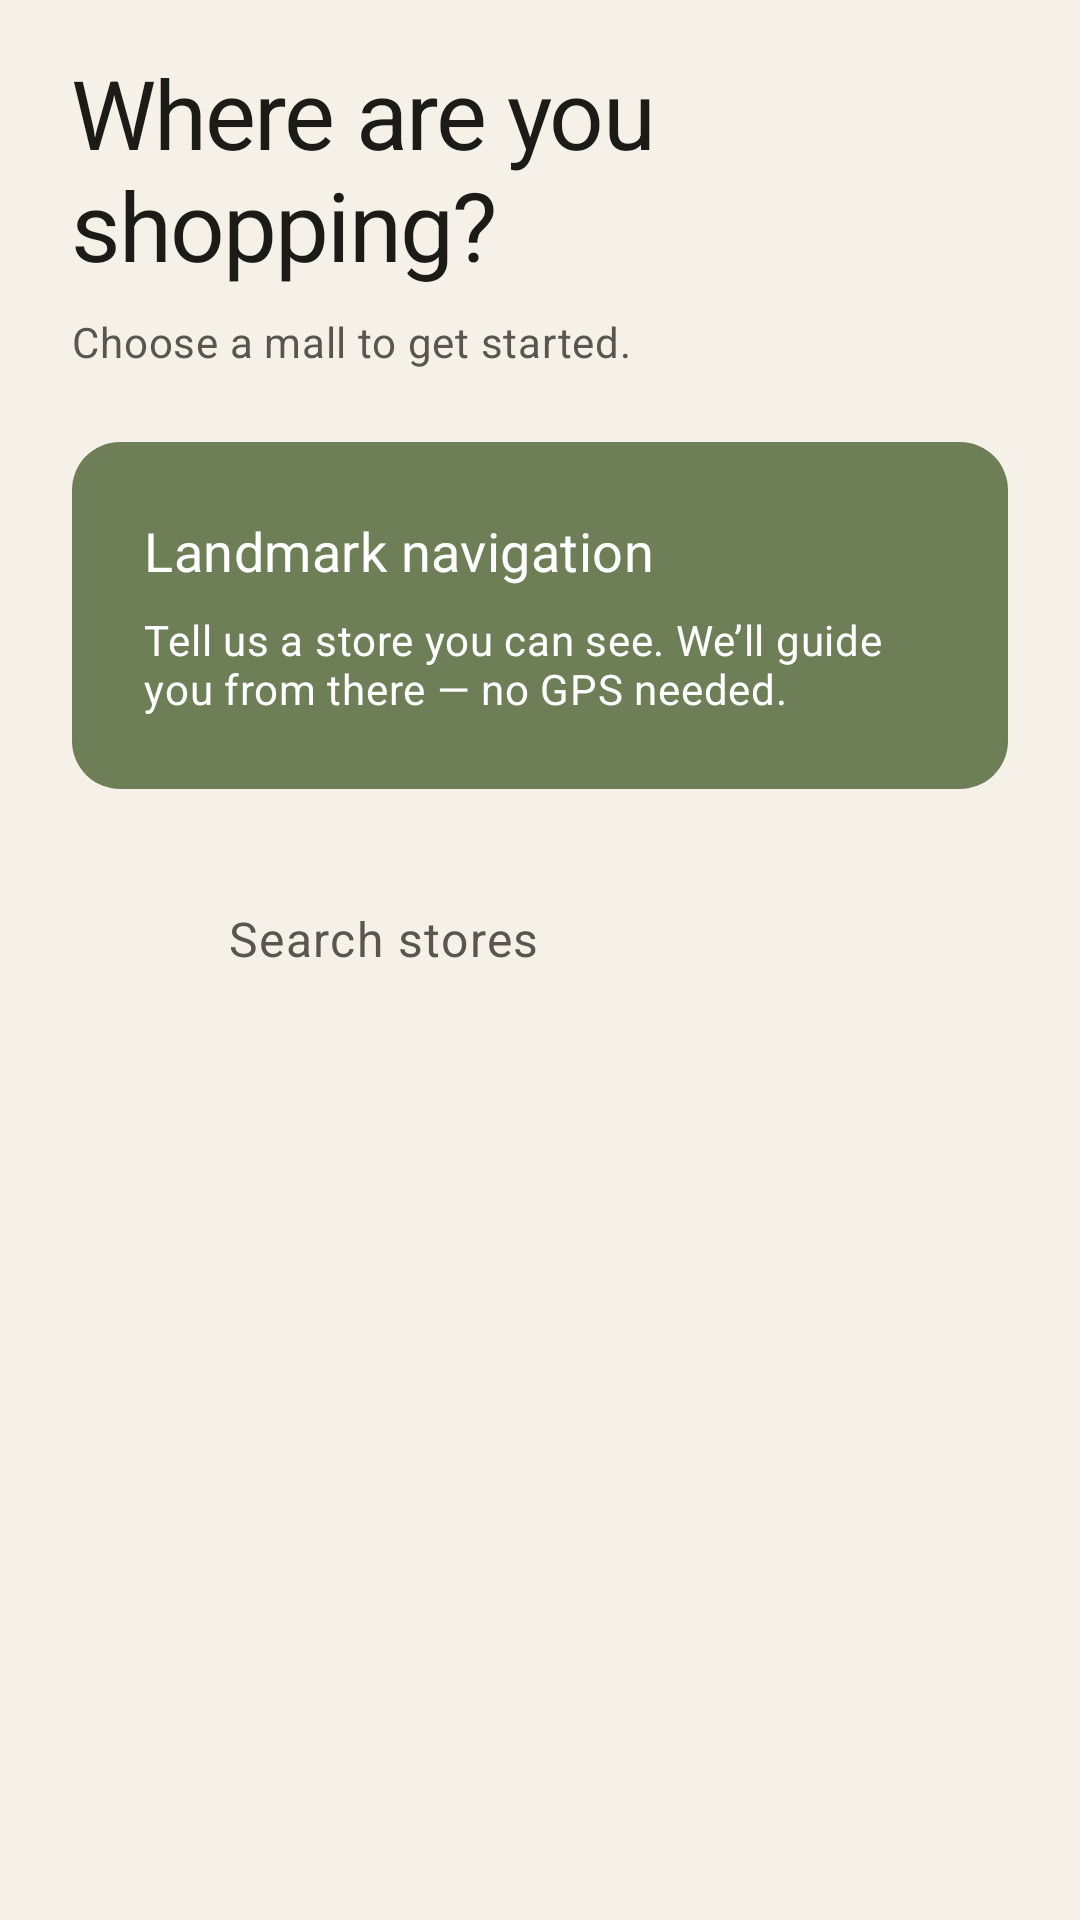

The Android layout XML behind this screen, and the referenced resources:
<!-- AndroidManifest.xml: application theme Theme.MallNav -->
<!-- res/layout/fragment_home.xml -->
<?xml version="1.0" encoding="utf-8"?>
<androidx.constraintlayout.widget.ConstraintLayout xmlns:android="http://schemas.android.com/apk/res/android"
    xmlns:app="http://schemas.android.com/apk/res-auto"
    xmlns:tools="http://schemas.android.com/tools"
    android:layout_width="match_parent"
    android:layout_height="match_parent"
    android:background="@color/background"
    android:paddingStart="@dimen/screen_padding_horizontal"
    android:paddingTop="@dimen/screen_padding_vertical"
    android:paddingEnd="@dimen/screen_padding_horizontal">

    <TextView
        android:id="@+id/tv_title"
        android:layout_width="0dp"
        android:layout_height="wrap_content"
        android:text="@string/home_title"
        android:textAppearance="@style/TextAppearance.MallTracker.LargeHeading"
        app:layout_constraintEnd_toEndOf="parent"
        app:layout_constraintStart_toStartOf="parent"
        app:layout_constraintTop_toTopOf="parent" />

    <TextView
        android:id="@+id/tv_subtitle"
        android:layout_width="0dp"
        android:layout_height="wrap_content"
        android:layout_marginTop="@dimen/space_xs"
        android:text="@string/home_subtitle"
        android:textAppearance="@style/TextAppearance.MallTracker.SecondaryBody"
        app:layout_constraintEnd_toEndOf="parent"
        app:layout_constraintStart_toStartOf="parent"
        app:layout_constraintTop_toBottomOf="@id/tv_title" />

    <LinearLayout
        android:id="@+id/banner"
        android:layout_width="0dp"
        android:layout_height="wrap_content"
        android:layout_marginTop="@dimen/space_lg"
        android:background="@drawable/bg_hero_banner"
        android:orientation="vertical"
        android:padding="@dimen/space_lg"
        app:layout_constraintEnd_toEndOf="parent"
        app:layout_constraintStart_toStartOf="parent"
        app:layout_constraintTop_toBottomOf="@id/tv_subtitle">

        <TextView
            android:layout_width="match_parent"
            android:layout_height="wrap_content"
            android:text="@string/home_banner_title"
            android:textAppearance="@style/TextAppearance.MallTracker.SectionHeading"
            android:textColor="@color/on_hero_banner" />

        <TextView
            android:layout_width="match_parent"
            android:layout_height="wrap_content"
            android:layout_marginTop="@dimen/space_xs"
            android:text="@string/home_banner_body"
            android:textAppearance="@style/TextAppearance.MallTracker.SecondaryBody"
            android:textColor="@color/on_hero_banner" />
    </LinearLayout>

    <include
        android:id="@+id/search"
        layout="@layout/view_search_bar"
        android:layout_width="0dp"
        android:layout_height="@dimen/search_bar_height"
        android:layout_marginTop="@dimen/space_lg"
        app:layout_constraintEnd_toEndOf="parent"
        app:layout_constraintStart_toStartOf="parent"
        app:layout_constraintTop_toBottomOf="@id/banner" />

    <androidx.recyclerview.widget.RecyclerView
        android:id="@+id/rv_malls"
        android:layout_width="0dp"
        android:layout_height="0dp"
        android:layout_marginTop="@dimen/space_lg"
        android:clipToPadding="false"
        android:contentDescription="@string/cd_mall_list"
        android:paddingBottom="@dimen/space_lg"
        app:layoutManager="androidx.recyclerview.widget.LinearLayoutManager"
        app:layout_constraintBottom_toBottomOf="parent"
        app:layout_constraintEnd_toEndOf="parent"
        app:layout_constraintStart_toStartOf="parent"
        app:layout_constraintTop_toBottomOf="@id/search"
        tools:itemCount="4"
        tools:listitem="@layout/item_mall_card" />

    <ProgressBar
        android:id="@+id/progress"
        android:layout_width="wrap_content"
        android:layout_height="wrap_content"
        android:contentDescription="@string/state_loading"
        android:indeterminateTint="@color/secondary"
        android:visibility="gone"
        app:layout_constraintBottom_toBottomOf="@id/rv_malls"
        app:layout_constraintEnd_toEndOf="parent"
        app:layout_constraintStart_toStartOf="parent"
        app:layout_constraintTop_toTopOf="@id/rv_malls" />

    <TextView
        android:id="@+id/tv_empty"
        android:layout_width="0dp"
        android:layout_height="wrap_content"
        android:gravity="center"
        android:padding="@dimen/space_lg"
        android:textAppearance="@style/TextAppearance.MallTracker.SecondaryBody"
        android:visibility="gone"
        app:layout_constraintBottom_toBottomOf="@id/rv_malls"
        app:layout_constraintEnd_toEndOf="parent"
        app:layout_constraintStart_toStartOf="parent"
        app:layout_constraintTop_toTopOf="@id/rv_malls" />
</androidx.constraintlayout.widget.ConstraintLayout>
<!-- res/layout/view_search_bar.xml (included above) -->
<?xml version="1.0" encoding="utf-8"?>
<LinearLayout xmlns:android="http://schemas.android.com/apk/res/android"
    android:id="@+id/search_bar"
    android:layout_width="match_parent"
    android:layout_height="@dimen/search_bar_height"
    android:background="@drawable/bg_search_field"
    android:gravity="center_vertical"
    android:minHeight="@dimen/touch_target_min"
    android:orientation="horizontal"
    android:paddingStart="@dimen/space_md"
    android:paddingEnd="@dimen/space_md">

    <ImageView
        android:id="@+id/iv_search"
        android:layout_width="@dimen/icon_size"
        android:layout_height="@dimen/icon_size"
        android:contentDescription="@string/cd_search"
        android:src="@drawable/ic_search" />

    <EditText
        android:id="@+id/et_search"
        style="@style/Widget.MallTracker.SearchField"
        android:layout_width="0dp"
        android:layout_height="wrap_content"
        android:layout_marginStart="@dimen/space_sm"
        android:layout_weight="1"
        android:hint="@string/hint_search_stores" />
</LinearLayout>
<!-- res/layout/item_mall_card.xml (included above) -->
<?xml version="1.0" encoding="utf-8"?>
<com.google.android.material.card.MaterialCardView xmlns:android="http://schemas.android.com/apk/res/android"
    xmlns:app="http://schemas.android.com/apk/res-auto"
    xmlns:tools="http://schemas.android.com/tools"
    android:id="@+id/card_mall"
    style="@style/Widget.MallTracker.Card"
    android:layout_width="match_parent"
    android:layout_height="wrap_content"
    android:clickable="true"
    android:contentDescription="@string/cd_mall_card"
    android:focusable="true"
    android:minHeight="@dimen/touch_target_min">

    <androidx.constraintlayout.widget.ConstraintLayout
        android:layout_width="match_parent"
        android:layout_height="wrap_content">

        <View
            android:id="@+id/accent_bar"
            android:layout_width="8dp"
            android:layout_height="0dp"
            android:background="@color/secondary"
            app:layout_constraintBottom_toBottomOf="parent"
            app:layout_constraintStart_toStartOf="parent"
            app:layout_constraintTop_toTopOf="parent" />

        <ImageView
            android:id="@+id/iv_mall_image"
            android:layout_width="@dimen/mall_card_image_size"
            android:layout_height="@dimen/mall_card_image_size"
            android:layout_marginStart="@dimen/space_md"
            android:layout_marginTop="@dimen/space_md"
            android:layout_marginBottom="@dimen/space_md"
            android:background="@drawable/bg_image_placeholder"
            android:contentDescription="@null"
            android:importantForAccessibility="no"
            android:padding="@dimen/space_sm"
            android:scaleType="centerInside"
            android:src="@drawable/ic_mall"
            app:layout_constraintBottom_toBottomOf="parent"
            app:layout_constraintStart_toEndOf="@id/accent_bar"
            app:layout_constraintTop_toTopOf="parent" />

        <TextView
            android:id="@+id/tv_mall_name"
            android:layout_width="0dp"
            android:layout_height="wrap_content"
            android:layout_marginStart="@dimen/space_md"
            android:layout_marginEnd="@dimen/space_xs"
            android:textAppearance="@style/TextAppearance.MallTracker.SectionHeading"
            app:layout_constraintBottom_toTopOf="@id/tv_mall_city"
            app:layout_constraintEnd_toStartOf="@id/iv_chevron"
            app:layout_constraintStart_toEndOf="@id/iv_mall_image"
            app:layout_constraintTop_toTopOf="@id/iv_mall_image"
            app:layout_constraintVertical_chainStyle="packed"
            tools:text="Canal Walk" />

        <TextView
            android:id="@+id/tv_mall_city"
            android:layout_width="0dp"
            android:layout_height="wrap_content"
            android:layout_marginTop="@dimen/space_xxs"
            android:textAppearance="@style/TextAppearance.MallTracker.SecondaryBody"
            app:layout_constraintBottom_toTopOf="@id/tv_store_count"
            app:layout_constraintEnd_toEndOf="@id/tv_mall_name"
            app:layout_constraintStart_toStartOf="@id/tv_mall_name"
            app:layout_constraintTop_toBottomOf="@id/tv_mall_name"
            tools:text="Cape Town" />

        <TextView
            android:id="@+id/tv_store_count"
            android:layout_width="0dp"
            android:layout_height="wrap_content"
            android:layout_marginTop="@dimen/space_xxs"
            android:textAppearance="@style/TextAppearance.MallTracker.Caption"
            android:textColor="@color/secondary"
            app:layout_constraintBottom_toBottomOf="@id/iv_mall_image"
            app:layout_constraintEnd_toEndOf="@id/tv_mall_name"
            app:layout_constraintStart_toStartOf="@id/tv_mall_name"
            app:layout_constraintTop_toBottomOf="@id/tv_mall_city"
            tools:text="12 places" />

        <ImageView
            android:id="@+id/iv_chevron"
            android:layout_width="@dimen/icon_size"
            android:layout_height="@dimen/icon_size"
            android:layout_marginEnd="@dimen/space_md"
            android:contentDescription="@null"
            android:importantForAccessibility="no"
            android:src="@drawable/ic_chevron_right"
            app:layout_constraintBottom_toBottomOf="parent"
            app:layout_constraintEnd_toEndOf="parent"
            app:layout_constraintTop_toTopOf="parent" />
    </androidx.constraintlayout.widget.ConstraintLayout>
</com.google.android.material.card.MaterialCardView>
<!-- resources referenced by this layout -->
<resources>
  <color name="background">@color/cream</color>
  <color name="on_hero_banner">@color/white</color>
  <color name="secondary">@color/olive</color>
  <dimen name="icon_size">24dp</dimen>
  <dimen name="mall_card_image_size">72dp</dimen>
  <dimen name="screen_padding_horizontal">24dp</dimen>
  <dimen name="screen_padding_vertical">16dp</dimen>
  <dimen name="search_bar_height">52dp</dimen>
  <dimen name="space_lg">24dp</dimen>
  <dimen name="space_md">16dp</dimen>
  <dimen name="space_sm">12dp</dimen>
  <dimen name="space_xs">8dp</dimen>
  <dimen name="space_xxs">4dp</dimen>
  <dimen name="touch_target_min">48dp</dimen>
  <!-- drawable bg_hero_banner (drawable) -->
  <?xml version="1.0" encoding="utf-8"?>
  <shape xmlns:android="http://schemas.android.com/apk/res/android"
      android:shape="rectangle">
      <solid android:color="@color/hero_banner" />
      <corners android:radius="@dimen/radius_lg" />
  </shape>
  <string name="cd_mall_card">Open mall</string>
  <string name="cd_mall_list">Mall list</string>
  <string name="cd_search">Search</string>
  <string name="hint_search_stores">Search stores</string>
  <string name="home_banner_body">Tell us a store you can see. We’ll guide you from there — no GPS needed.</string>
  <string name="home_banner_title">Landmark navigation</string>
  <string name="home_subtitle">Choose a mall to get started.</string>
  <string name="home_title">Where are you shopping?</string>
  <string name="state_loading">Loading…</string>
  <style name="Theme.MallNav" parent="Base.Theme.MallNav" />
  <color name="cream">#F6F1E8</color>
  <color name="white">#FFFFFFFF</color>
  <color name="olive">#6E7F57</color>
  <color name="hero_banner">@color/olive</color>
  <dimen name="radius_lg">16dp</dimen>
  <color name="text_secondary">@color/stone</color>
  <dimen name="text_caption">12sp</dimen>
  <dimen name="text_large_heading">32sp</dimen>
  <color name="text_primary">@color/charcoal</color>
  <dimen name="text_secondary_body">14sp</dimen>
  <dimen name="text_section_heading">18sp</dimen>
  <color name="surface">#FFFCFA</color>
  <dimen name="card_elevation">0dp</dimen>
  <color name="outline">#DDD6C8</color>
  <dimen name="card_stroke_width">1dp</dimen>
  <color name="primary_container">#E7E2D8</color>
  <color name="stone">#5A564F</color>
  <color name="charcoal">#1B1B18</color>
  <dimen name="text_body">16sp</dimen>
  <color name="primary">@color/charcoal</color>
  <color name="on_primary">@color/cream</color>
  <color name="on_primary_container">@color/charcoal</color>
  <color name="on_secondary">@color/white</color>
  <color name="secondary_container">@color/olive_container</color>
  <color name="on_secondary_container">#2F3A24</color>
  <color name="accent">@color/blush</color>
  <color name="on_accent">@color/charcoal</color>
  <color name="accent_container">@color/blush_container</color>
  <color name="on_accent_container">#4A2F2F</color>
  <color name="error">#B54A3C</color>
  <color name="on_error">@color/white</color>
  <color name="on_background">@color/charcoal</color>
  <color name="on_surface">@color/charcoal</color>
  <color name="surface_variant">@color/cream_deep</color>
  <color name="on_surface_variant">@color/stone</color>
  <color name="outline_variant">#E8E2D6</color>
  <color name="olive_container">#E4EBD9</color>
  <color name="blush">#D4A8A8</color>
  <color name="blush_container">#F3E6E6</color>
  <color name="cream_deep">#EBE4D6</color>
  <dimen name="text_screen_heading">24sp</dimen>
  <dimen name="text_button">16sp</dimen>
  <dimen name="button_height">52dp</dimen>
  <dimen name="radius_md">12dp</dimen>
  <dimen name="stroke_width">1dp</dimen>
  <dimen name="radius_full">100dp</dimen>
  <dimen name="chip_height">40dp</dimen>
</resources>
